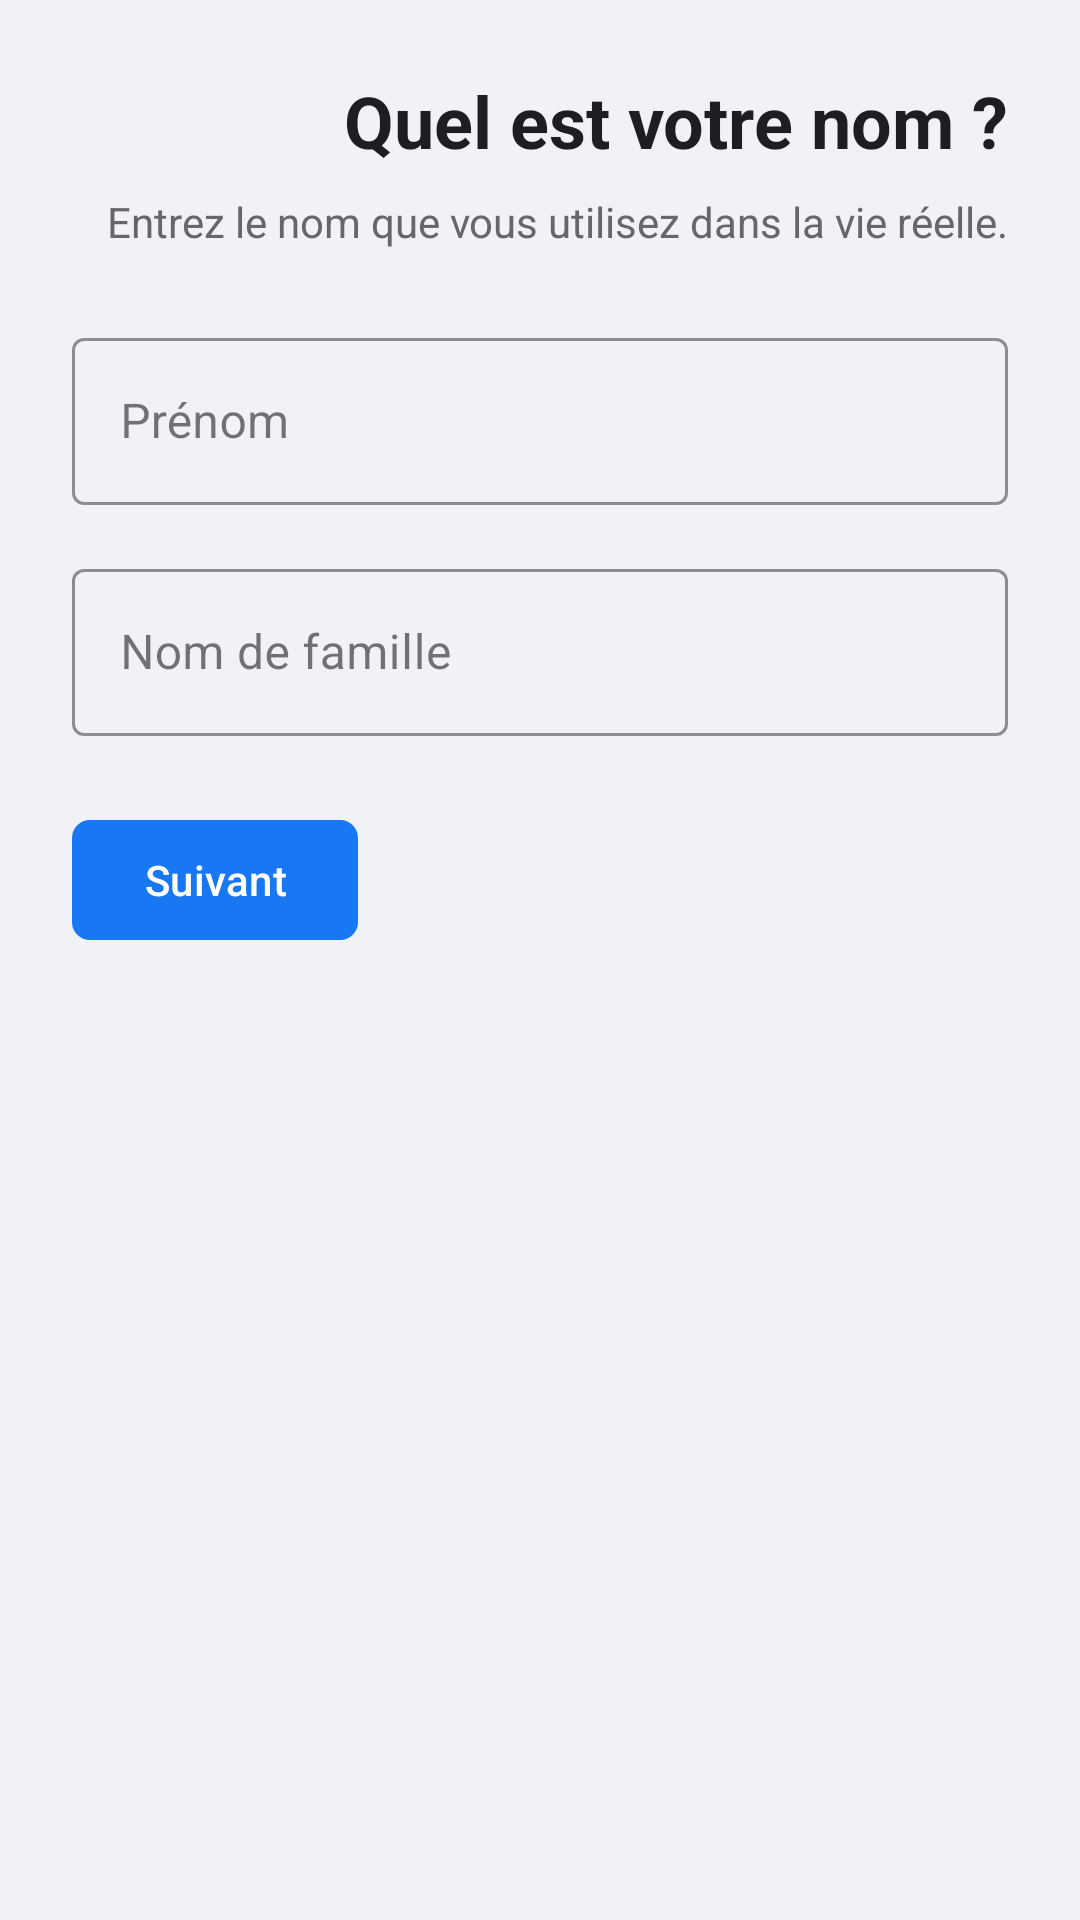

The Android layout XML behind this screen, and the referenced resources:
<!-- AndroidManifest.xml: application theme Theme.Projet_de_stage -->
<!-- res/layout/full_name.xml -->
<LinearLayout xmlns:android="http://schemas.android.com/apk/res/android"
    xmlns:app="http://schemas.android.com/apk/res-auto"
    android:layout_width="match_parent"
    android:layout_height="match_parent"
    android:orientation="vertical"
    android:padding="24dp"
    android:background="@color/background_gray"
    android:layoutDirection="rtl">

    <TextView
        android:layout_width="wrap_content"
        android:layout_height="wrap_content"
        android:text="@string/what_is_your_name"
        android:textColor="@color/text_primary"
        android:textSize="24sp"
        android:textStyle="bold" />

    <TextView
        android:layout_width="wrap_content"
        android:layout_height="wrap_content"
        android:text="@string/name_instructions"
        android:textColor="@color/text_secondary"
        android:textSize="14sp"
        android:layout_marginTop="8dp" />

    <com.google.android.material.textfield.TextInputLayout
        android:id="@+id/firstNameInputLayout"
        style="@style/Widget.MaterialComponents.TextInputLayout.OutlinedBox"
        android:layout_width="match_parent"
        android:layout_height="wrap_content"
        android:layout_marginTop="24dp"
        app:boxStrokeColor="@color/border_dark">

        <com.google.android.material.textfield.TextInputEditText
            android:id="@+id/firstNameInput"
            android:layout_width="match_parent"
            android:layout_height="wrap_content"
            android:hint="@string/first_name" />
    </com.google.android.material.textfield.TextInputLayout>

    <com.google.android.material.textfield.TextInputLayout
        android:id="@+id/lastNameInputLayout"
        style="@style/Widget.MaterialComponents.TextInputLayout.OutlinedBox"
        android:layout_width="match_parent"
        android:layout_height="wrap_content"
        android:layout_marginTop="16dp"
        app:boxStrokeColor="@color/border_dark">

        <com.google.android.material.textfield.TextInputEditText
            android:id="@+id/lastNameInput"
            android:layout_width="match_parent"
            android:layout_height="wrap_content"
            android:hint="@string/last_name" />
    </com.google.android.material.textfield.TextInputLayout>

    <com.google.android.material.button.MaterialButton
        android:id="@+id/nextButton"
        android:layout_width="wrap_content"
        android:layout_height="wrap_content"
        android:layout_gravity="end"
        android:layout_marginTop="24dp"
        android:text="@string/next"
        app:cornerRadius="6dp"
        app:backgroundTint="@color/blue_500" />
</LinearLayout>
<!-- resources referenced by this layout -->
<resources>
  <color name="background_gray">#F0F2F5</color>
  <color name="blue_500">#1877F2</color>
  <color name="border_dark">#3E4042</color>
  <color name="text_primary">#1C1E21</color>
  <color name="text_secondary">#65676B</color>
  <string name="first_name">Prénom</string>
  <string name="last_name">Nom de famille</string>
  <string name="name_instructions">Entrez le nom que vous utilisez dans la vie réelle.</string>
  <string name="next">Suivant</string>
  <string name="what_is_your_name">Quel est votre nom ?</string>
  <style name="Theme.Projet_de_stage" parent="Base.Theme.Projet_de_stage" />
  <style name="Base.Theme.Projet_de_stage" parent="Theme.Material3.DayNight.NoActionBar">
          
          
      </style>
</resources>
